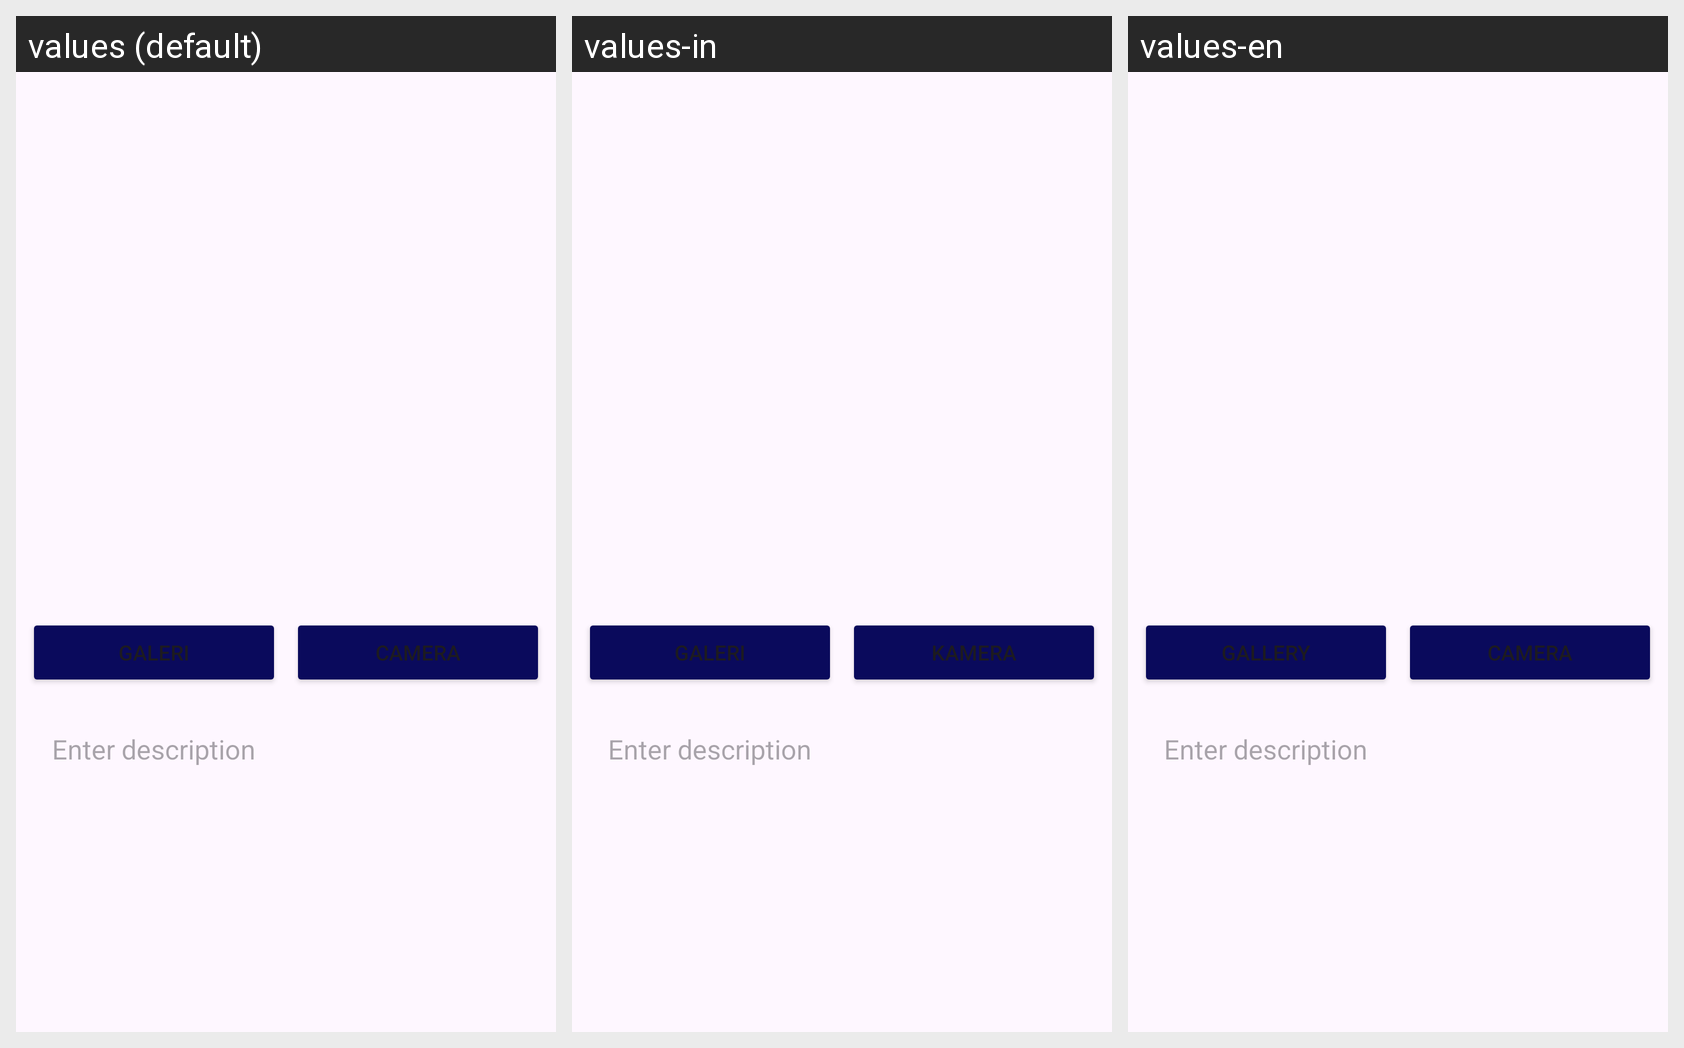

Strings drawn on this Android screen and how each of the app's shown locales translates them:
Android screen res/layout/activity_upload_story.xml rendered under 3 locales, left to right: values (default), values-in, values-en. Device: Nexus 5 (rendered at 1080×1920; each locale shown at half size, 540×960, under a caption strip naming it); theme Theme.StoryApp.
Other locales in the repository, not shown: values-de, values-es, values-fr.
Strings drawn on this screen, with the default value and each locale's value (text and hints the layout hard-codes, and strings that could not be matched under every locale, appear in the picture but are not listed):

camera
  values: Camera
  values-in: Kamera
  values-en: Camera

gallery
  values: Galeri
  values-in: Galeri
  values-en: Gallery
